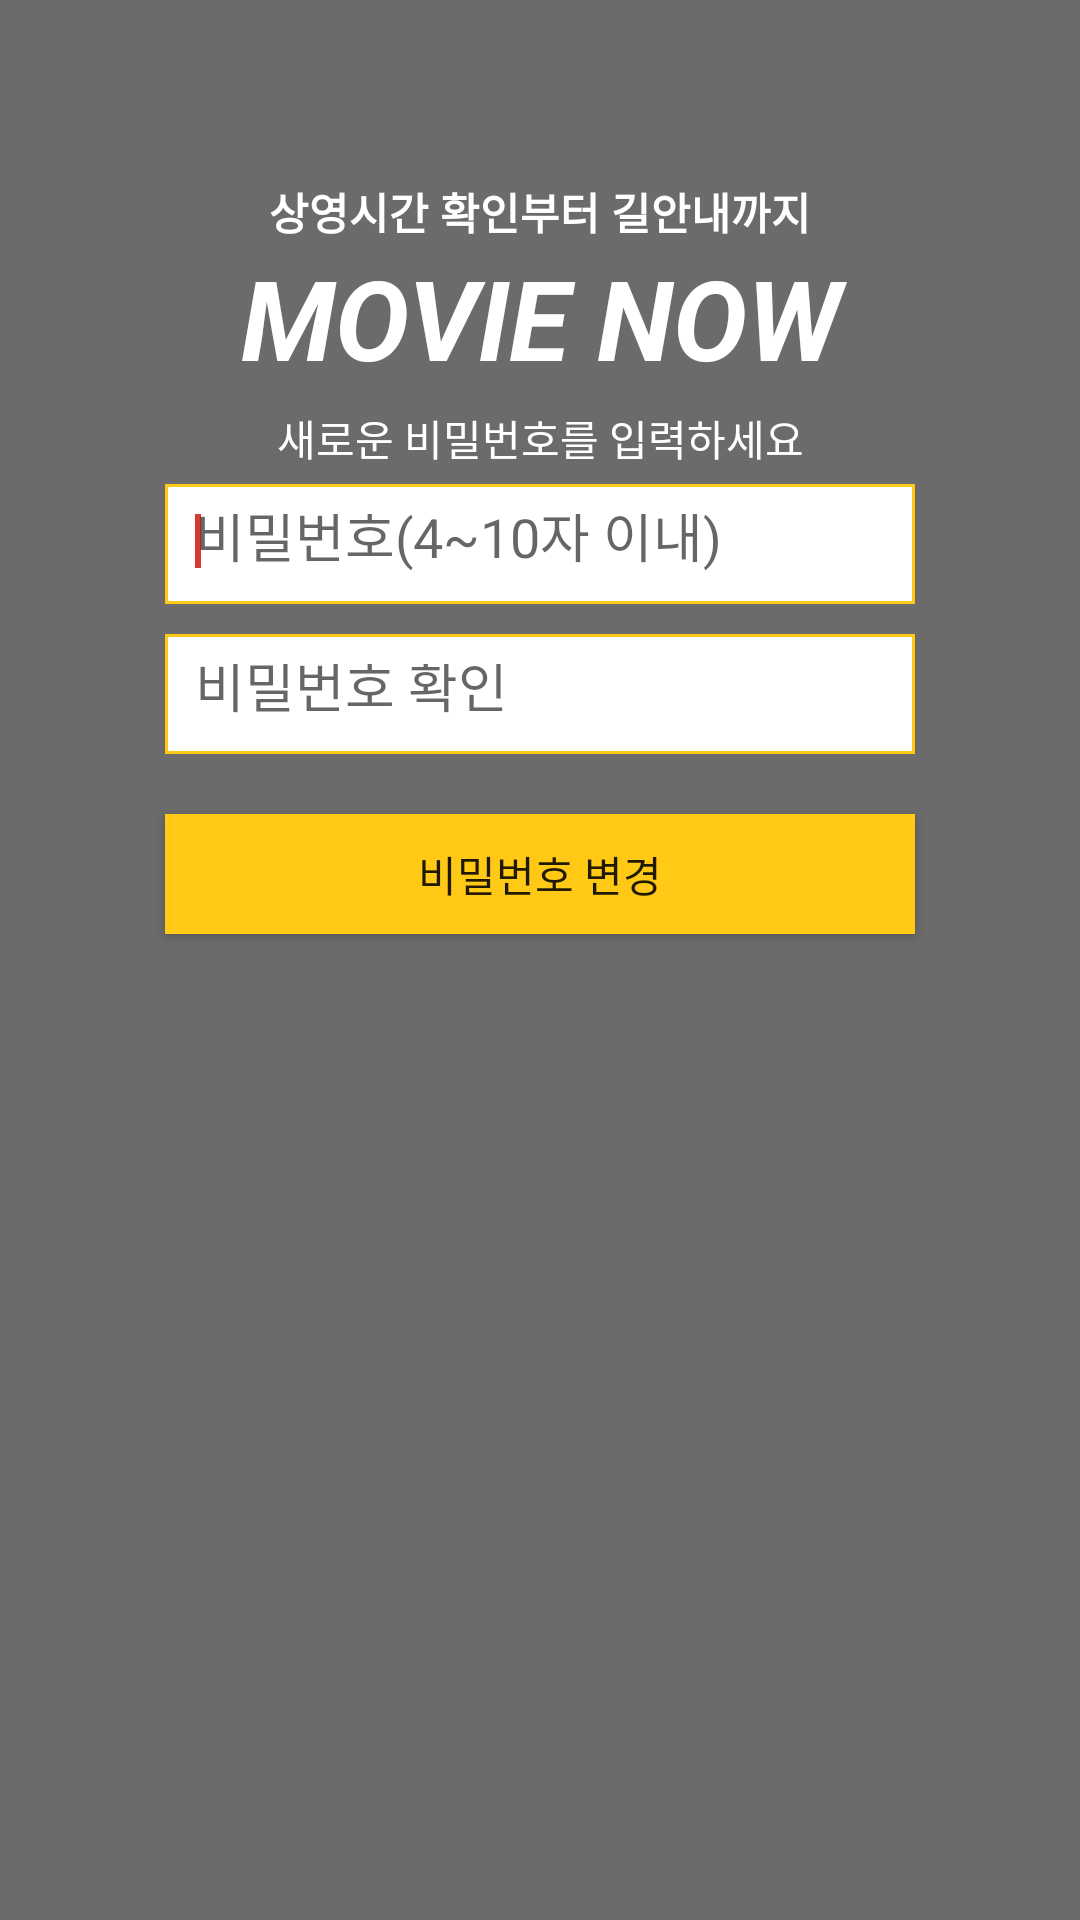

Android layout source for this screen:
<!-- AndroidManifest.xml: application theme AppTheme -->
<!-- res/layout/activity_change_password.xml -->
<?xml version="1.0" encoding="utf-8"?>
<LinearLayout
    xmlns:android="http://schemas.android.com/apk/res/android"
    android:layout_width="match_parent"
    android:layout_height="match_parent"
    android:orientation="vertical"
    android:id="@+id/linearLayout"
    android:padding="10dp"
    android:background="#6b6b6b">

    <TextView
        android:layout_marginTop="50dp"
        android:text="상영시간 확인부터 길안내까지"
        android:layout_width="match_parent"
        android:layout_height="wrap_content"
        android:gravity="center"
        android:textSize="7pt"
        android:textStyle="bold"
        android:textColor="?attr/colorPrimaryDark"/>
    <TextView
        android:text="@string/app_name"
        android:layout_width="match_parent"
        android:layout_height="wrap_content"
        android:gravity="center"
        android:textSize="18pt"
        android:textStyle="bold|italic"
        android:textColor="?attr/colorPrimaryDark"
        android:layout_marginBottom="5dp"/>

    <TextView
        android:layout_width="match_parent"
        android:layout_height="wrap_content"
        android:gravity="center"
        android:textColor="@color/colorPrimaryDark"
        android:text="새로운 비밀번호를 입력하세요"
        android:layout_marginBottom="5dp"/>

    <EditText
        android:id="@+id/Password"
        android:layout_width="250dp"
        android:layout_height="40dp"
        android:layout_gravity="center"
        android:ems="10"
        android:hint="비밀번호(4~10자 이내)"
        android:inputType="textPassword"
        android:padding="10dp"
        android:background="@drawable/edit_box_bg">

        <requestFocus />
</EditText>

    <EditText
            android:id="@+id/checkPassword"
            android:layout_gravity="center"
            android:layout_width="250dp"
            android:layout_height="40dp"
            android:padding="10dp"
            android:layout_marginTop="10dp"
            android:ems="10"
            android:hint="비밀번호 확인"
            android:inputType="textPassword"
            android:background="@drawable/edit_box_bg"/>

        <Button
            android:text="비밀번호 변경"
            android:id="@+id/changePassRequest"
            android:layout_width="250dp"
            android:layout_height="40dp"
            android:layout_gravity="center"
            android:layout_marginTop="20dp"
            android:background="@drawable/btn_shape_yellow"/>
    </LinearLayout>
<!-- resources referenced by this layout -->
<resources>
  <color name="colorPrimaryDark">#ffffff</color>
  <!-- drawable btn_shape_yellow (drawable) -->
  <?xml version="1.0" encoding="utf-8"?>
  <shape xmlns:android="http://schemas.android.com/apk/res/android">
      <solid android:color="@color/colorAccentYellow"/>
      <padding android:left="7dp"
          android:top="7dp"
          android:right="7dp"
          android:bottom="7dp" />
      <stroke
          android:width="1dip"
          android:color="@color/colorAccentYellow"/>
  </shape>
  <!-- drawable edit_box_bg (drawable) -->
  <shape xmlns:android="http://schemas.android.com/apk/res/android">
  <solid android:color="#FFFFFF"/>
  <stroke
  android:width="1dp"
  android:color="@color/colorAccentYellow"
  android:height="10dp"/>
  
  </shape>
  <string name="app_name">MOVIE NOW</string>
  <style name="AppTheme" parent="Theme.AppCompat.Light.NoActionBar">
          
          <item name="colorPrimary">@color/colorPrimary</item>
          <item name="colorPrimaryDark">@color/colorPrimaryDark</item>
          <item name="colorAccent">@color/colorAccent</item>
      </style>
  <color name="colorAccentYellow">#ffc916</color>
  <color name="colorPrimary">#303030</color>
  <color name="colorAccent">#D73A31</color>
</resources>
